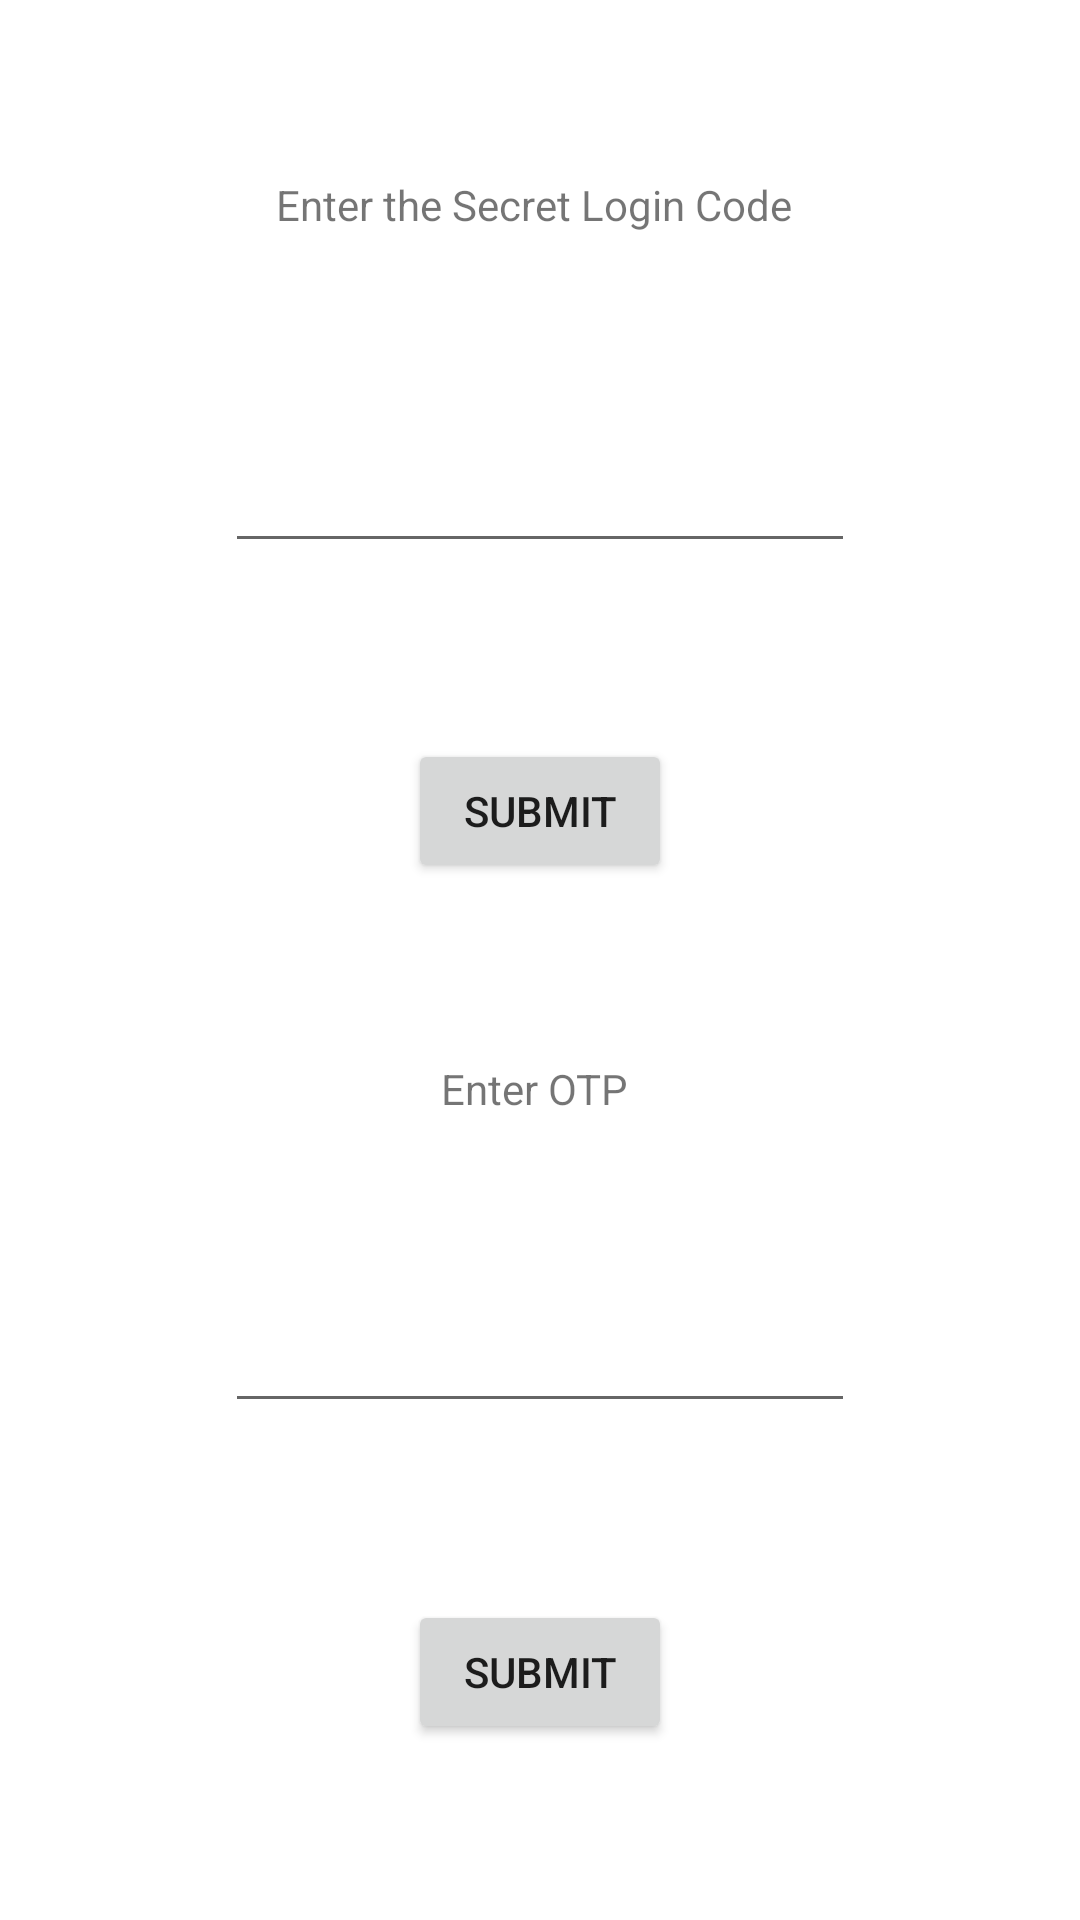

The Android layout XML behind this screen, and the referenced resources:
<!-- AndroidManifest.xml: application theme Theme.CryptoMobileApp -->
<!-- res/layout/activity_login.xml -->
<?xml version="1.0" encoding="utf-8"?>
<androidx.constraintlayout.widget.ConstraintLayout xmlns:android="http://schemas.android.com/apk/res/android"
    xmlns:app="http://schemas.android.com/apk/res-auto"
    xmlns:tools="http://schemas.android.com/tools"
    android:layout_width="match_parent"
    android:layout_height="match_parent"
    tools:context=".LoginActivity">

    <EditText
        android:id="@+id/editTextSecret"
        android:layout_width="wrap_content"
        android:layout_height="wrap_content"
        android:ems="10"
        android:inputType="textPassword"
        android:minHeight="48dp"
        app:layout_constraintBottom_toTopOf="@+id/buttonSecretSubmit"
        app:layout_constraintEnd_toEndOf="parent"
        app:layout_constraintHorizontal_bias="0.5"
        app:layout_constraintStart_toStartOf="parent"
        app:layout_constraintTop_toBottomOf="@+id/textViewlLogin" />

    <TextView
        android:id="@+id/textViewlLogin"
        android:layout_width="176dp"
        android:layout_height="22dp"
        android:text="Enter the Secret Login Code"
        app:layout_constraintBottom_toTopOf="@+id/editTextSecret"
        app:layout_constraintEnd_toEndOf="parent"
        app:layout_constraintHorizontal_bias="0.5"
        app:layout_constraintStart_toStartOf="parent"
        app:layout_constraintTop_toTopOf="parent" />

    <TextView
        android:id="@+id/textViewOTP"
        android:layout_width="66dp"
        android:layout_height="21dp"
        android:text="Enter OTP"
        app:layout_constraintBottom_toTopOf="@+id/editTextOTP"
        app:layout_constraintEnd_toEndOf="parent"
        app:layout_constraintHorizontal_bias="0.5"
        app:layout_constraintStart_toStartOf="parent"
        app:layout_constraintTop_toBottomOf="@+id/buttonSecretSubmit" />

    <EditText
        android:id="@+id/editTextOTP"
        android:layout_width="wrap_content"
        android:layout_height="wrap_content"
        android:ems="10"
        android:inputType="textPassword"
        app:layout_constraintBottom_toTopOf="@+id/buttonSubmitOTP"
        app:layout_constraintEnd_toEndOf="parent"
        app:layout_constraintHorizontal_bias="0.5"
        app:layout_constraintStart_toStartOf="parent"
        app:layout_constraintTop_toBottomOf="@+id/textViewOTP" />

    <Button
        android:id="@+id/buttonSecretSubmit"
        android:layout_width="wrap_content"
        android:layout_height="wrap_content"
        android:text="Submit"
        app:layout_constraintBottom_toTopOf="@+id/textViewOTP"
        app:layout_constraintEnd_toEndOf="parent"
        app:layout_constraintHorizontal_bias="0.5"
        app:layout_constraintStart_toStartOf="parent"
        app:layout_constraintTop_toBottomOf="@+id/editTextSecret" />

    <Button
        android:id="@+id/buttonSubmitOTP"
        android:layout_width="wrap_content"
        android:layout_height="wrap_content"
        android:text="submit"
        app:layout_constraintBottom_toBottomOf="parent"
        app:layout_constraintEnd_toEndOf="parent"
        app:layout_constraintHorizontal_bias="0.5"
        app:layout_constraintStart_toStartOf="parent"
        app:layout_constraintTop_toBottomOf="@+id/editTextOTP" />
</androidx.constraintlayout.widget.ConstraintLayout>
<!-- resources referenced by this layout -->
<resources>
  <style name="Theme.CryptoMobileApp" parent="Theme.MaterialComponents.DayNight.DarkActionBar">
          
          <item name="colorPrimary">@color/purple_500</item>
          <item name="colorPrimaryVariant">@color/purple_700</item>
          <item name="colorOnPrimary">@color/white</item>
          
          <item name="colorSecondary">@color/teal_200</item>
          <item name="colorSecondaryVariant">@color/teal_700</item>
          <item name="colorOnSecondary">@color/black</item>
          
          <item name="android:statusBarColor" tools:targetApi="l">?attr/colorPrimaryVariant</item>
          
      </style>
  <!-- not gathered from this repository: default colours our renderer supplied (Android Studio template values) -->
  <color name="purple_500">#FF6200EE</color>
  <color name="purple_700">#FF3700B3</color>
  <color name="teal_200">#FF03DAC5</color>
  <color name="teal_700">#FF018786</color>
  <color name="black">#FF000000</color>
  <color name="white">#FFFFFFFF</color>
</resources>
